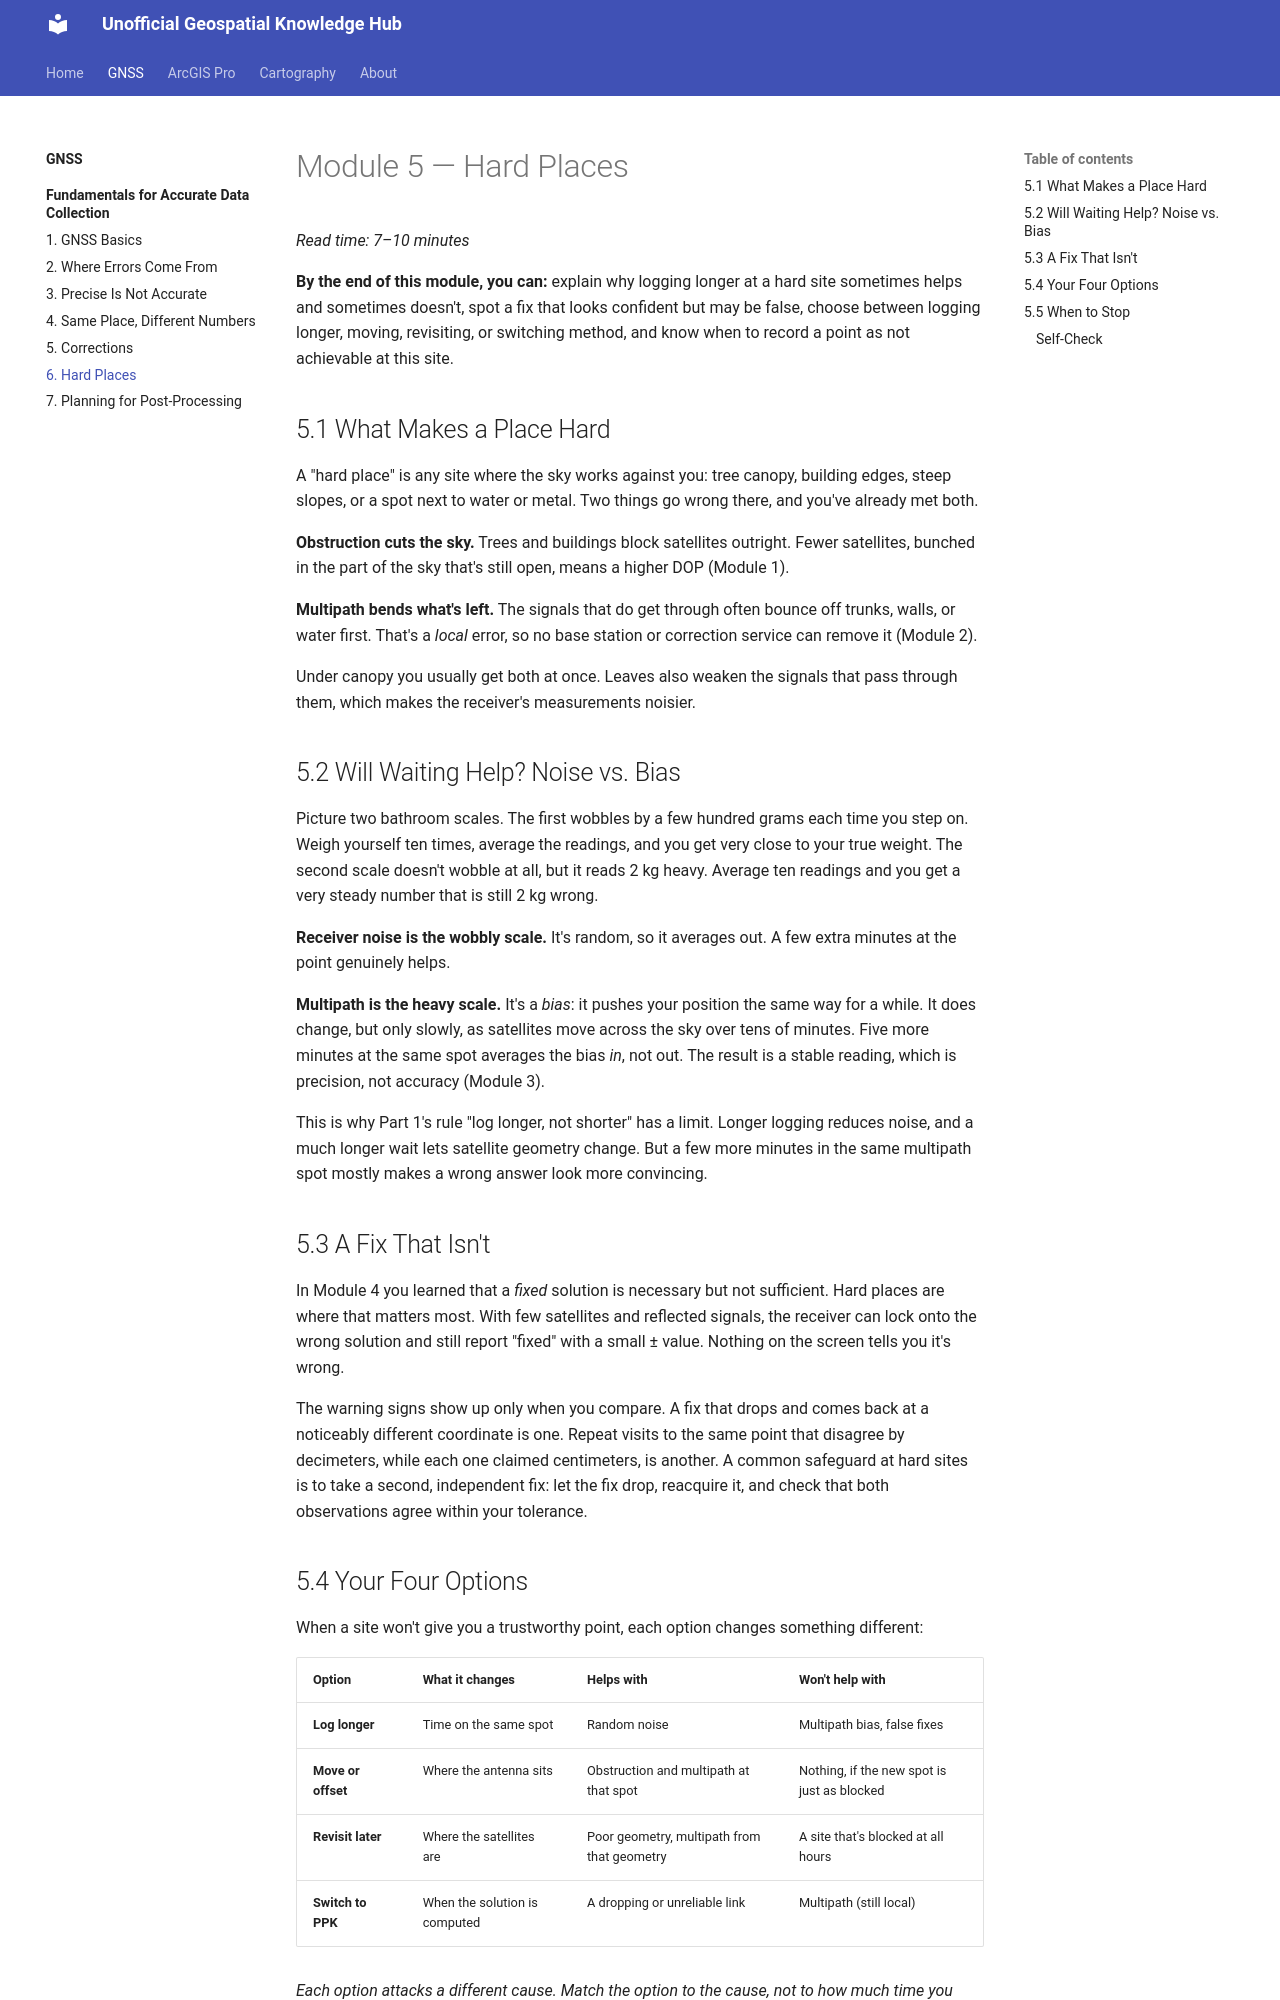

repository: mshukuno/NER_GIS · page: gnss/fundamentals/06-hard-places/index.html · generator: mkdocs

# Module 5 — Hard Places

*Read time: 7–10 minutes*

**By the end of this module, you can:** explain why logging longer at a
hard site sometimes helps and sometimes doesn't, spot a fix that looks
confident but may be false, choose between logging longer, moving,
revisiting, or switching method, and know when to record a point as
not achievable at this site.

## 5.1 What Makes a Place Hard

A "hard place" is any site where the sky works against you: tree
canopy, building edges, steep slopes, or a spot next to water or metal.
Two things go wrong there, and you've already met both.

**Obstruction cuts the sky.** Trees and buildings block satellites
outright. Fewer satellites, bunched in the part of the sky that's still
open, means a higher DOP (Module 1).

**Multipath bends what's left.** The signals that do get through often
bounce off trunks, walls, or water first. That's a *local* error, so no
base station or correction service can remove it (Module 2).

Under canopy you usually get both at once. Leaves also weaken the
signals that pass through them, which makes the receiver's
measurements noisier.

## 5.2 Will Waiting Help? Noise vs. Bias

Picture two bathroom scales. The first wobbles by a few hundred grams
each time you step on. Weigh yourself ten times, average the readings,
and you get very close to your true weight. The second scale doesn't
wobble at all, but it reads 2 kg heavy. Average ten readings and you
get a very steady number that is still 2 kg wrong.

**Receiver noise is the wobbly scale.** It's random, so it averages
out. A few extra minutes at the point genuinely helps.

**Multipath is the heavy scale.** It's a *bias*: it pushes your
position the same way for a while. It does change, but only slowly, as
satellites move across the sky over tens of minutes. Five more minutes
at the same spot averages the bias *in*, not out. The result is a
stable reading, which is precision, not accuracy (Module 3).

This is why Part 1's rule "log longer, not shorter" has a limit. Longer
logging reduces noise, and a much longer wait lets satellite geometry
change. But a few more minutes in the same multipath spot mostly makes
a wrong answer look more convincing.

## 5.3 A Fix That Isn't

In Module 4 you learned that a *fixed* solution is necessary but not
sufficient. Hard places are where that matters most. With few
satellites and reflected signals, the receiver can lock onto the wrong
solution and still report "fixed" with a small ± value. Nothing on the
screen tells you it's wrong.

The warning signs show up only when you compare. A fix that drops and
comes back at a noticeably different coordinate is one. Repeat visits
to the same point that disagree by decimeters, while each one claimed
centimeters, is another. A common safeguard at hard sites is to take a
second, independent fix: let the fix drop, reacquire it, and check that
both observations agree within your tolerance.
